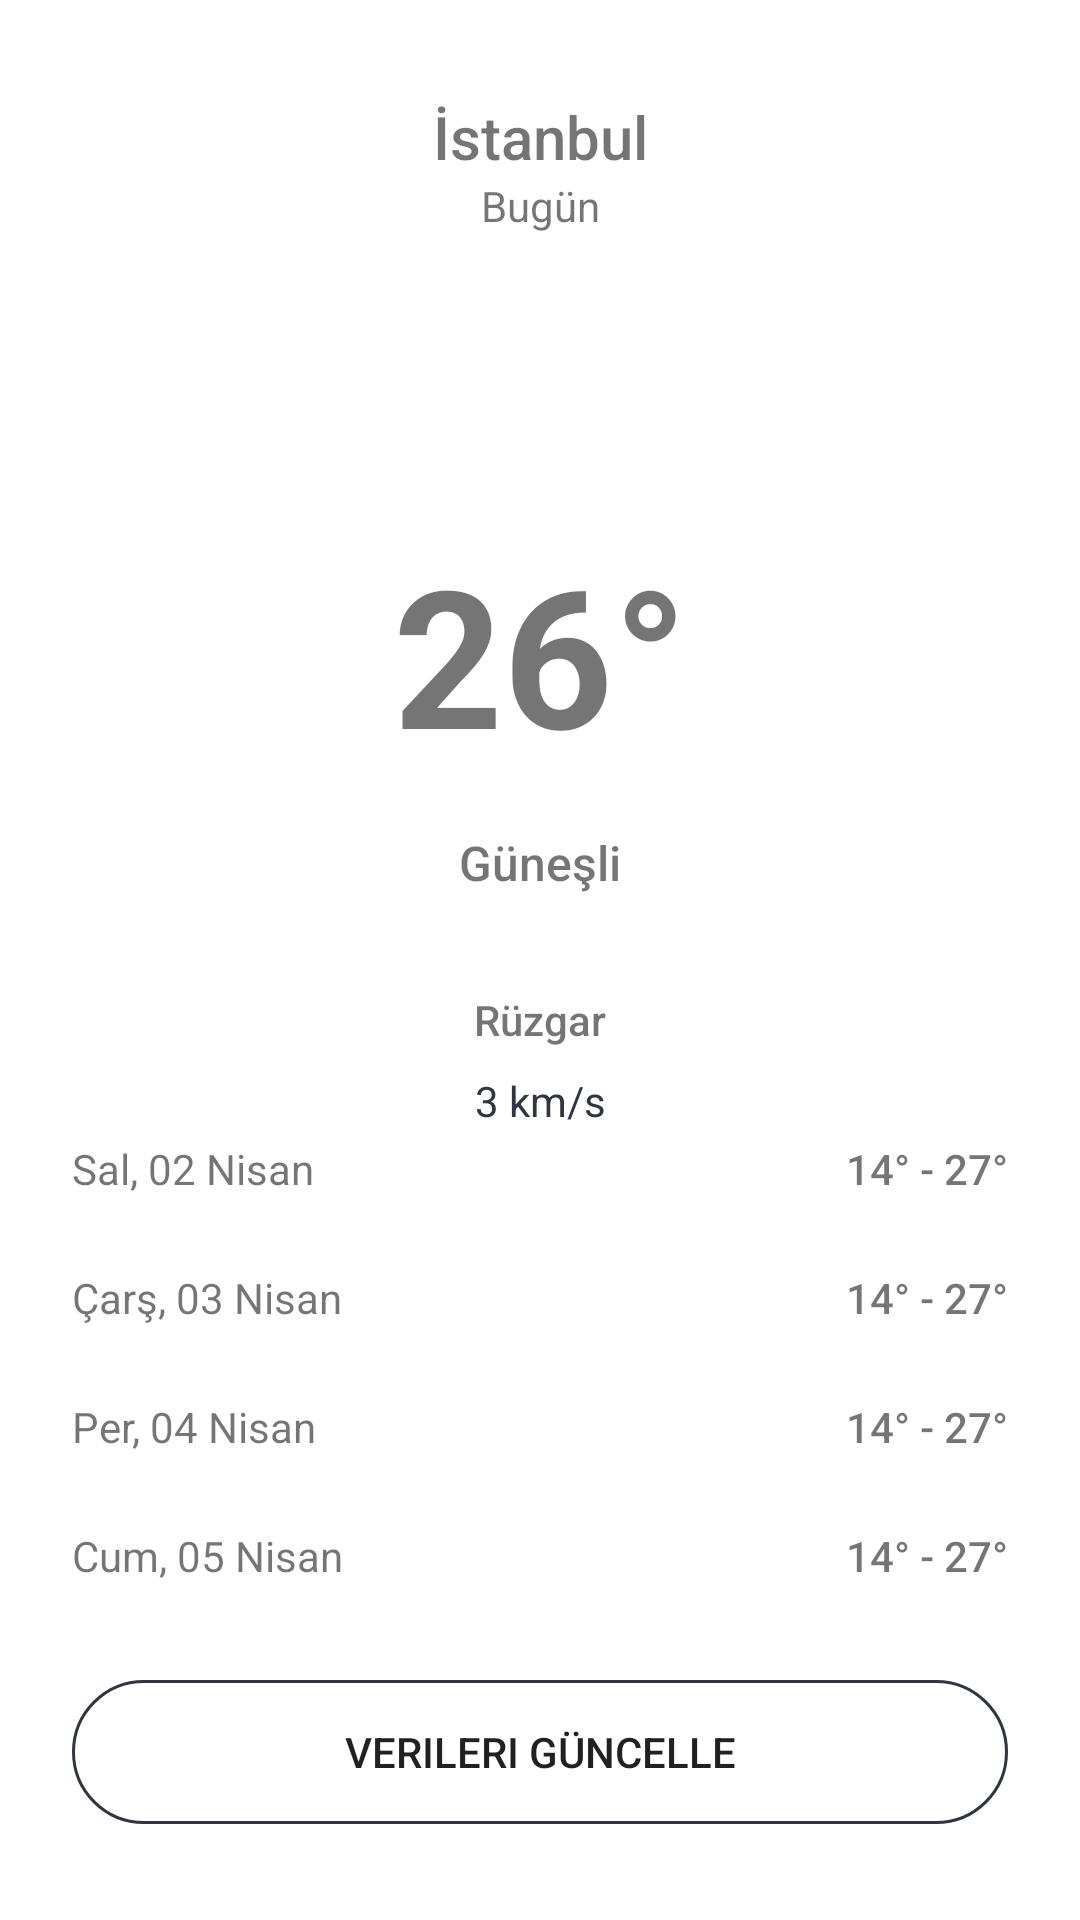

Layout XML and referenced resources for this Android screen:
<!-- AndroidManifest.xml: application theme Theme.InternTasks2A -->
<!-- res/layout/activity_detail.xml -->
<?xml version="1.0" encoding="utf-8"?>
<androidx.constraintlayout.widget.ConstraintLayout xmlns:android="http://schemas.android.com/apk/res/android"
    xmlns:app="http://schemas.android.com/apk/res-auto"
    xmlns:tools="http://schemas.android.com/tools"
    android:id="@+id/detail"
    android:layout_width="match_parent"
    android:layout_height="match_parent"
    tools:context=".DetailActivity">

    <ImageView
        android:id="@+id/imageViewRefreshIcon"
        style="@style/WeatherIconStyle"
        android:layout_width="wrap_content"
        android:layout_height="wrap_content"
        android:layout_marginTop="@dimen/margin_medium"
        android:layout_marginBottom="@dimen/margin_medium"
        android:src="@drawable/refresh"
        app:layout_constraintBottom_toTopOf="@id/textViewCity"
        app:layout_constraintEnd_toEndOf="parent"
        app:layout_constraintStart_toStartOf="parent"
        app:layout_constraintTop_toTopOf="parent" />

    <TextView
        android:id="@+id/textViewCity"
        android:layout_width="wrap_content"
        android:layout_height="wrap_content"
        android:layout_marginTop="@dimen/margin_xlarge"
        android:fontFamily="sans-serif-medium"
        android:text="@string/city"
        android:textSize="@dimen/text_size_large"
        app:layout_constraintEnd_toEndOf="parent"
        app:layout_constraintStart_toStartOf="parent"
        app:layout_constraintTop_toTopOf="parent" />

    <TextView
        android:id="@+id/textViewToday"
        android:layout_width="wrap_content"
        android:layout_height="wrap_content"
        android:fontFamily="sans-serif"
        android:text="@string/day"
        android:textSize="@dimen/text_size_small"
        app:layout_constraintEnd_toEndOf="parent"
        app:layout_constraintStart_toStartOf="parent"
        app:layout_constraintTop_toBottomOf="@id/textViewCity" />

    <RelativeLayout
        android:layout_width="wrap_content"
        android:layout_height="wrap_content"
        app:layout_constraintBottom_toTopOf="@id/imageViewIconDay1"
        app:layout_constraintEnd_toEndOf="parent"
        app:layout_constraintStart_toStartOf="parent"
        app:layout_constraintTop_toBottomOf="@id/textViewToday">

        <ImageView
            android:id="@+id/imageViewWeatherIcon"
            style="@style/WeatherIconStyle"
            android:layout_width="@dimen/margin_xxlarge"
            android:layout_height="@dimen/margin_xxlarge"
            android:layout_centerHorizontal="true"
            android:src="@drawable/ic_sunny" />

        <TextView
            android:id="@+id/textViewTemperature"
            android:layout_width="wrap_content"
            android:layout_height="wrap_content"
            android:layout_below="@id/imageViewWeatherIcon"
            android:layout_centerHorizontal="true"
            android:layout_marginTop="@dimen/margin_xlarge"
            android:fontFamily="sans-serif"
            android:text="@string/temperature"
            android:textSize="@dimen/text_size_xlarge"
            android:textStyle="bold" />

        <TextView
            android:id="@+id/textViewWeatherDescription"
            android:layout_width="wrap_content"
            android:layout_height="wrap_content"
            android:layout_below="@id/textViewTemperature"
            android:layout_centerHorizontal="true"
            android:layout_marginTop="@dimen/margin_medium"
            android:fontFamily="sans-serif-medium"
            android:text="@string/weather_description"
            android:textSize="@dimen/text_size_medium" />

        <TextView
            android:id="@+id/textViewWind"
            android:layout_width="wrap_content"
            android:layout_height="wrap_content"
            android:layout_below="@id/textViewWeatherDescription"
            android:layout_centerHorizontal="true"
            android:layout_marginTop="@dimen/margin_xlarge"
            android:fontFamily="sans-serif-medium"
            android:text="@string/wind"
            android:textSize="@dimen/text_size_small" />

        <TextView
            android:id="@+id/textViewWindSpeed"
            style="@style/WeatherIconStyle"
            android:layout_width="wrap_content"
            android:layout_height="wrap_content"
            android:layout_below="@id/textViewWind"
            android:layout_centerHorizontal="true"
            android:layout_marginTop="@dimen/margin_small"
            android:drawableLeft="@drawable/ic_wind"
            android:drawablePadding="@dimen/margin_xsmall"
            android:fontFamily="sans-serif"
            android:text="@string/wind_speed"
            android:textSize="@dimen/text_size_small" />

    </RelativeLayout>

    <TextView
        android:id="@+id/textViewDay1"
        android:layout_width="wrap_content"
        android:layout_height="wrap_content"
        android:layout_marginStart="@dimen/margin_large"
        android:layout_marginBottom="@dimen/margin_large"
        android:fontFamily="sans-serif"
        android:text="@string/date1"
        android:textSize="@dimen/text_size_small"
        app:layout_constraintBottom_toTopOf="@+id/textViewDay2"
        app:layout_constraintEnd_toStartOf="@id/imageViewIconDay1"
        app:layout_constraintHorizontal_chainStyle="spread_inside"
        app:layout_constraintStart_toStartOf="parent" />

    <ImageView
        android:id="@+id/imageViewIconDay1"
        style="@style/WeatherIconStyle"
        android:layout_width="@dimen/margin_large"
        android:layout_height="@dimen/margin_large"
        android:src="@drawable/ic_sunny"
        app:layout_constraintBottom_toBottomOf="@id/textViewDay1"
        app:layout_constraintEnd_toStartOf="@id/textViewTempDay1"
        app:layout_constraintStart_toEndOf="@id/textViewDay1"
        app:layout_constraintTop_toTopOf="@id/textViewDay1" />

    <TextView
        android:id="@+id/textViewTempDay1"
        android:layout_width="wrap_content"
        android:layout_height="wrap_content"
        android:layout_marginEnd="@dimen/margin_large"
        android:fontFamily="sans-serif-medium"
        android:text="@string/temperature_range"
        android:textSize="@dimen/text_size_small"
        app:layout_constraintBottom_toBottomOf="@id/textViewDay1"
        app:layout_constraintEnd_toEndOf="parent"
        app:layout_constraintStart_toEndOf="@id/imageViewIconDay1"
        app:layout_constraintTop_toTopOf="@id/textViewDay1" />

    <TextView
        android:id="@+id/textViewDay2"
        android:layout_width="wrap_content"
        android:layout_height="wrap_content"
        android:layout_marginStart="@dimen/margin_large"
        android:layout_marginBottom="@dimen/margin_large"
        android:fontFamily="sans-serif"
        android:text="@string/date2"
        android:textSize="@dimen/text_size_small"
        app:layout_constraintBottom_toTopOf="@+id/textViewDay3"
        app:layout_constraintHorizontal_chainStyle="spread_inside"
        app:layout_constraintStart_toStartOf="parent" />

    <ImageView
        android:id="@+id/imageViewIconDay2"
        style="@style/WeatherIconStyle"
        android:layout_width="@dimen/margin_large"
        android:layout_height="@dimen/margin_large"
        android:src="@drawable/ic_cloudy"
        app:layout_constraintBottom_toBottomOf="@id/textViewDay2"
        app:layout_constraintStart_toStartOf="@id/imageViewIconDay1"
        app:layout_constraintTop_toTopOf="@id/textViewDay2" />

    <TextView
        android:id="@+id/textViewTempDay2"
        android:layout_width="wrap_content"
        android:layout_height="wrap_content"
        android:layout_marginEnd="@dimen/margin_large"
        android:fontFamily="sans-serif-medium"
        android:text="@string/temperature_range"
        android:textSize="@dimen/text_size_small"
        app:layout_constraintBottom_toBottomOf="@id/textViewDay2"
        app:layout_constraintEnd_toEndOf="parent"
        app:layout_constraintTop_toTopOf="@id/textViewDay2" />

    <TextView
        android:id="@+id/textViewDay3"
        android:layout_width="wrap_content"
        android:layout_height="wrap_content"
        android:layout_marginStart="@dimen/margin_large"
        android:layout_marginBottom="@dimen/margin_large"
        android:fontFamily="sans-serif"
        android:text="@string/date3"
        android:textSize="@dimen/text_size_small"
        app:layout_constraintBottom_toTopOf="@+id/textViewDay4"
        app:layout_constraintHorizontal_chainStyle="spread_inside"
        app:layout_constraintStart_toStartOf="parent" />

    <ImageView
        android:id="@+id/imageViewIconDay3"
        style="@style/WeatherIconStyle"
        android:layout_width="@dimen/margin_large"
        android:layout_height="@dimen/margin_large"
        android:src="@drawable/ic_sunny"
        app:layout_constraintBottom_toBottomOf="@id/textViewDay3"
        app:layout_constraintStart_toStartOf="@id/imageViewIconDay1"
        app:layout_constraintTop_toTopOf="@id/textViewDay3" />

    <TextView
        android:id="@+id/textViewTempDay3"
        android:layout_width="wrap_content"
        android:layout_height="wrap_content"
        android:layout_marginEnd="@dimen/margin_large"
        android:fontFamily="sans-serif-medium"
        android:text="@string/temperature_range"
        android:textSize="@dimen/text_size_small"
        app:layout_constraintBottom_toBottomOf="@id/textViewDay3"
        app:layout_constraintEnd_toEndOf="parent"
        app:layout_constraintTop_toTopOf="@id/textViewDay3" />

    <TextView
        android:id="@+id/textViewDay4"
        android:layout_width="wrap_content"
        android:layout_height="wrap_content"
        android:layout_marginStart="@dimen/margin_large"
        android:layout_marginBottom="@dimen/margin_xlarge"
        android:fontFamily="sans-serif"
        android:text="@string/date4"
        android:textSize="@dimen/text_size_small"
        app:layout_constraintBottom_toTopOf="@id/buttonUpdateData"
        app:layout_constraintHorizontal_chainStyle="spread_inside"
        app:layout_constraintStart_toStartOf="parent" />

    <ImageView
        android:id="@+id/imageViewIconDay4"
        style="@style/WeatherIconStyle"
        android:layout_width="@dimen/margin_large"
        android:layout_height="@dimen/margin_large"
        android:src="@drawable/ic_rainy"
        app:layout_constraintBottom_toBottomOf="@id/textViewDay4"
        app:layout_constraintStart_toStartOf="@id/imageViewIconDay1"
        app:layout_constraintTop_toTopOf="@id/textViewDay4" />

    <TextView
        android:id="@+id/textViewTempDay4"
        android:layout_width="wrap_content"
        android:layout_height="wrap_content"
        android:layout_marginEnd="@dimen/margin_large"
        android:fontFamily="sans-serif-medium"
        android:text="@string/temperature_range"
        android:textSize="@dimen/text_size_small"
        app:layout_constraintBottom_toBottomOf="@id/textViewDay4"
        app:layout_constraintEnd_toEndOf="parent"
        app:layout_constraintTop_toTopOf="@id/textViewDay4" />


    <Button
        android:id="@+id/buttonUpdateData"
        android:layout_width="@dimen/margin_zero"
        android:layout_height="wrap_content"
        android:layout_marginBottom="@dimen/margin_xlarge"
        android:background="@drawable/button"
        android:text="@string/button_text"
        app:layout_constraintBottom_toBottomOf="parent"
        app:layout_constraintEnd_toEndOf="@id/textViewTempDay4"
        app:layout_constraintStart_toStartOf="@id/textViewDay4" />

</androidx.constraintlayout.widget.ConstraintLayout>
<!-- resources referenced by this layout -->
<resources>
  <dimen name="margin_large">24dp</dimen>
  <dimen name="margin_medium">16dp</dimen>
  <dimen name="margin_small">8dp</dimen>
  <dimen name="margin_xlarge">32dp</dimen>
  <dimen name="margin_xsmall">4dp</dimen>
  <dimen name="margin_xxlarge">64dp</dimen>
  <dimen name="text_size_large">20sp</dimen>
  <dimen name="text_size_medium">16sp</dimen>
  <dimen name="text_size_small">14sp</dimen>
  <dimen name="text_size_xlarge">64sp</dimen>
  <!-- drawable button (drawable) -->
  <?xml version="1.0" encoding="utf-8"?>
  <selector xmlns:android="http://schemas.android.com/apk/res/android">
      <item>
          <shape android:shape="rectangle">
              <corners android:radius="@dimen/margin_large" />
              <stroke android:width="@dimen/margin_xxsmall" android:color="@color/gray" />
          </shape>
      </item>
  </selector>
  <string name="button_text">Verileri Güncelle</string>
  <string name="city">İstanbul</string>
  <string name="date1">Sal, 02 Nisan</string>
  <string name="date2">Çarş, 03 Nisan</string>
  <string name="date3">Per, 04 Nisan</string>
  <string name="date4">Cum, 05 Nisan</string>
  <string name="day">Bugün</string>
  <string name="temperature">26°</string>
  <string name="temperature_range">14° - 27°</string>
  <string name="weather_description">Güneşli</string>
  <string name="wind">Rüzgar</string>
  <string name="wind_speed">3 km/s</string>
  <style name="WeatherIconStyle">
          <item name="android:tint">@color/gray</item>
          <item name="android:drawableTint">@color/gray</item>
          <item name="android:textColor">@color/gray</item>
      </style>
  <style name="Theme.InternTasks2A" parent="Theme.AppCompat.Light.DarkActionBar">
          
          <item name="colorPrimary">@color/purple_500</item>
          <item name="colorPrimaryVariant">@color/purple_700</item>
          <item name="colorOnPrimary">@color/light</item>
          
          <item name="colorSecondary">@color/teal_200</item>
          <item name="colorSecondaryVariant">@color/teal_700</item>
          <item name="colorOnSecondary">@color/black</item>
          
          <item name="android:statusBarColor">?attr/colorPrimaryVariant</item>
          
          <item name="android:windowBackground">@color/light</item>
      </style>
  <dimen name="margin_xxsmall">1dp</dimen>
  <color name="gray">#2F3541</color>
  <color name="purple_500">#FF6200EE</color>
  <color name="purple_700">#FF3700B3</color>
  <color name="teal_200">#FF03DAC5</color>
  <color name="teal_700">#FF018786</color>
  <color name="black">#FF000000</color>
</resources>
